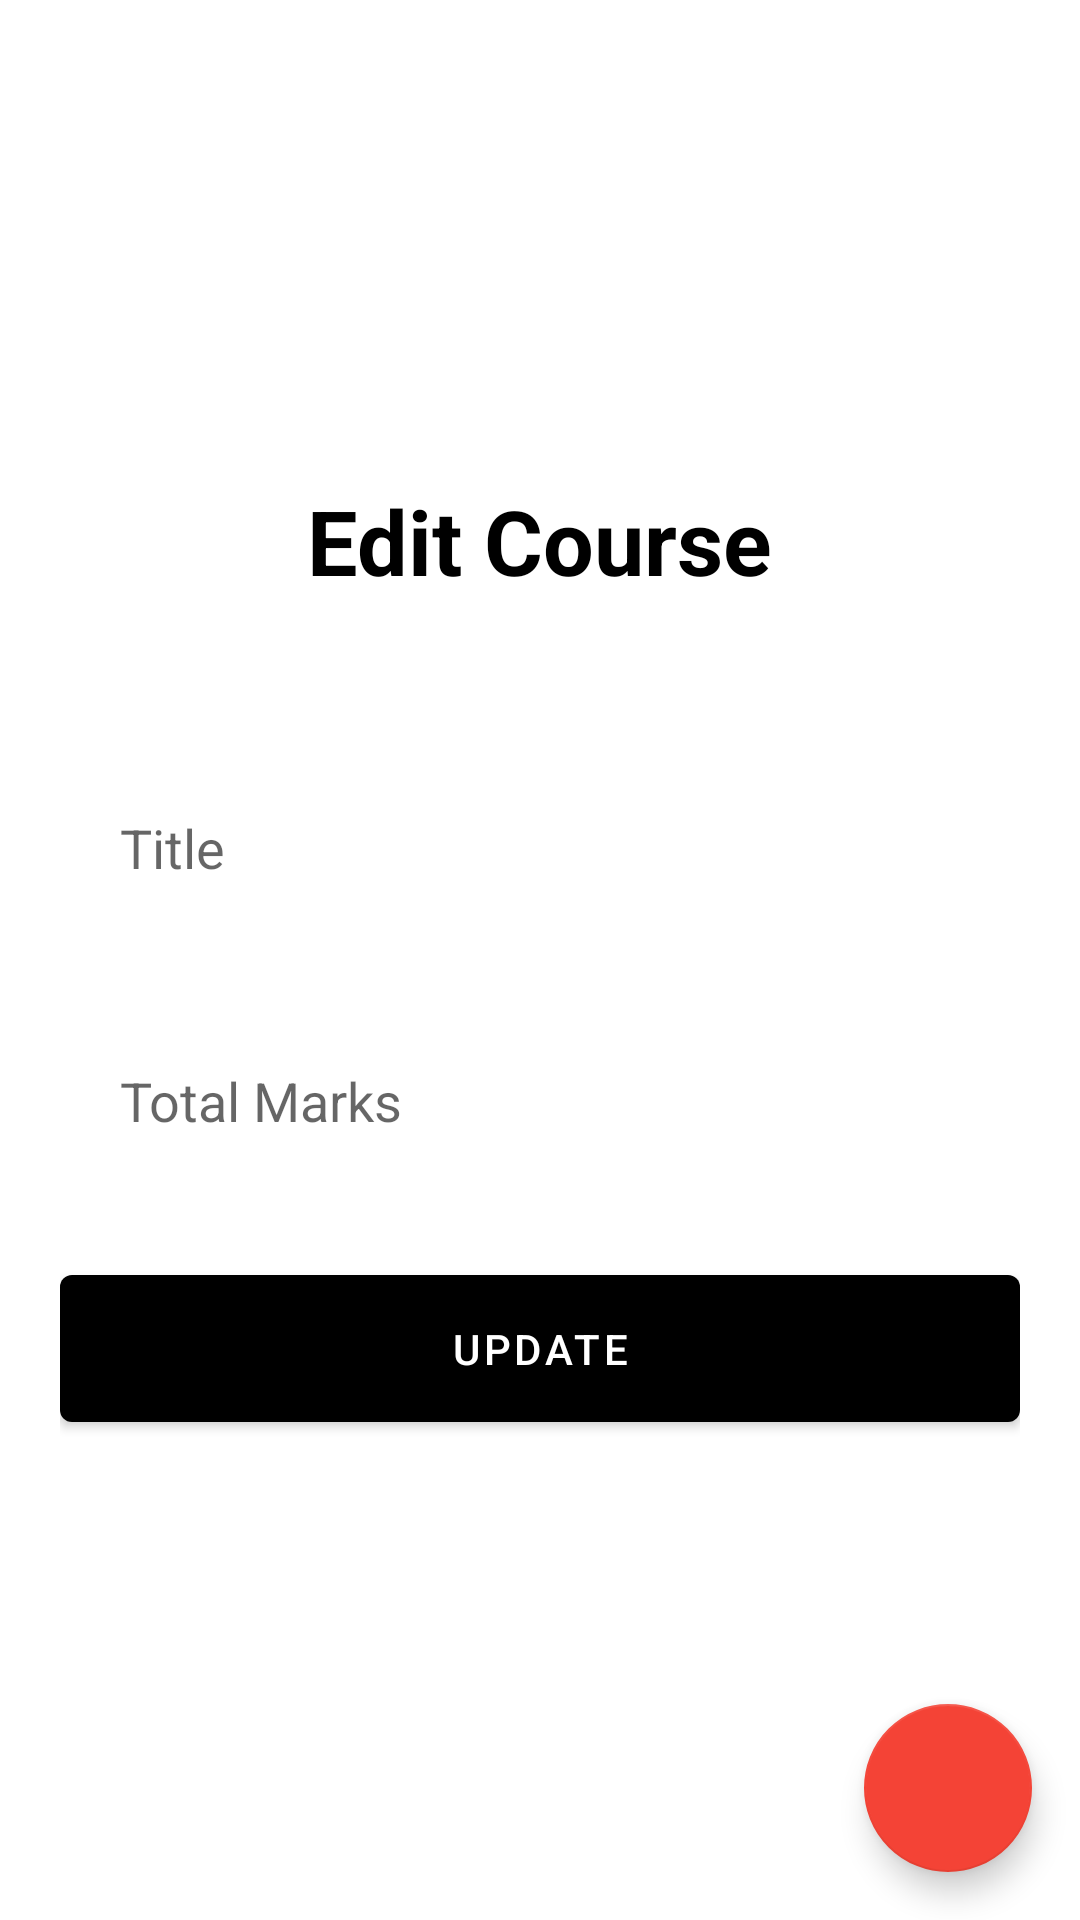

This screen was rendered from an Android layout file. Write that file and the resources it references.
<!-- AndroidManifest.xml: application theme AppTheme -->
<!-- res/layout/activity_edit_course.xml -->
<?xml version="1.0" encoding="utf-8"?>
<androidx.coordinatorlayout.widget.CoordinatorLayout android:layout_width="match_parent"
    android:layout_height="match_parent"
    xmlns:tools="http://schemas.android.com/tools"
    xmlns:app="http://schemas.android.com/apk/res-auto"
    tools:context=".EditCourseActivity"
    xmlns:android="http://schemas.android.com/apk/res/android">
    <RelativeLayout
        android:layout_width="match_parent"
        android:layout_height="match_parent"
        android:background="@color/colorWhite">
        <LinearLayout
            android:layout_gravity="center"
            android:layout_marginStart="20dp"
            android:layout_marginEnd="20dp"
            android:orientation="vertical"
            android:layout_centerInParent="true"
            android:layout_width="match_parent"
            android:layout_height="wrap_content">
            <TextView
                android:id="@+id/tvTitle"
                android:textSize="@dimen/largeText"
                android:textColor="@color/colorPrimary"
                android:textStyle="bold"
                android:text="@string/edit_course"
                android:layout_marginBottom="50dp"
                android:layout_width="wrap_content"
                android:layout_gravity="center"
                android:layout_height="wrap_content" />
            <EditText
                android:id="@+id/etTitle"
                android:inputType="text"
                android:layout_marginBottom="20dp"
                android:hint="@string/title"
                android:textColor="@color/colorPrimary"
                android:background="@drawable/custom_edit_text"
                android:layout_width="match_parent"
                android:layout_height="wrap_content"/>
            <EditText
                android:id="@+id/etTotalMarks"
                android:inputType="number"
                android:layout_marginBottom="20dp"
                android:hint="@string/total_marks"
                android:textColor="@color/colorPrimary"
                android:background="@drawable/custom_edit_text"
                android:layout_width="match_parent"
                android:layout_height="wrap_content"/>
            <com.google.android.material.button.MaterialButton
                android:id="@+id/btnLogin"
                android:padding="15dp"
                android:textColor="@color/colorWhite"
                android:text="@string/update"
                android:layout_width="match_parent"
                android:onClick="editCourseClicked"
                android:layout_height="wrap_content"/>
        </LinearLayout>
    </RelativeLayout>
    <com.google.android.material.floatingactionbutton.FloatingActionButton
        android:id="@+id/floating_action_button"
        android:layout_width="wrap_content"
        android:layout_height="wrap_content"
        app:backgroundTint="@color/colorDanger"
        android:onClick="deleteCourseClicked"
        android:layout_gravity="bottom|end"
        android:layout_margin="16dp"
        android:src="@drawable/ic_delete_black_24dp"/>
</androidx.coordinatorlayout.widget.CoordinatorLayout>
<!-- resources referenced by this layout -->
<resources>
  <color name="colorDanger">#F44336</color>
  <color name="colorPrimary">#000000</color>
  <color name="colorWhite">#ffffff</color>
  <dimen name="largeText">30sp</dimen>
  <!-- drawable custom_edit_text (drawable) -->
  <?xml version="1.0" encoding="utf-8"?>
  <shape android:shape="rectangle"
      xmlns:android="http://schemas.android.com/apk/res/android">
      <solid android:color="@color/colorWhite" />
      <padding android:top="20dp" android:right="20dp" android:left="20dp" android:bottom="20dp" />
  </shape>
  <string name="edit_course">Edit Course</string>
  <string name="title">Title</string>
  <string name="total_marks">Total Marks</string>
  <string name="update">Update</string>
  <style name="AppTheme" parent="Theme.MaterialComponents.Light.NoActionBar">
          
          <item name="colorPrimary">@color/colorPrimary</item>
          <item name="colorPrimaryDark">@color/colorPrimaryDark</item>
          <item name="colorAccent">@color/colorAccent</item>
          <item name="android:windowLightStatusBar" tools:targetApi="m">true</item>
      </style>
  <color name="colorPrimaryDark">#ffffff</color>
  <color name="colorAccent">#000000</color>
</resources>
